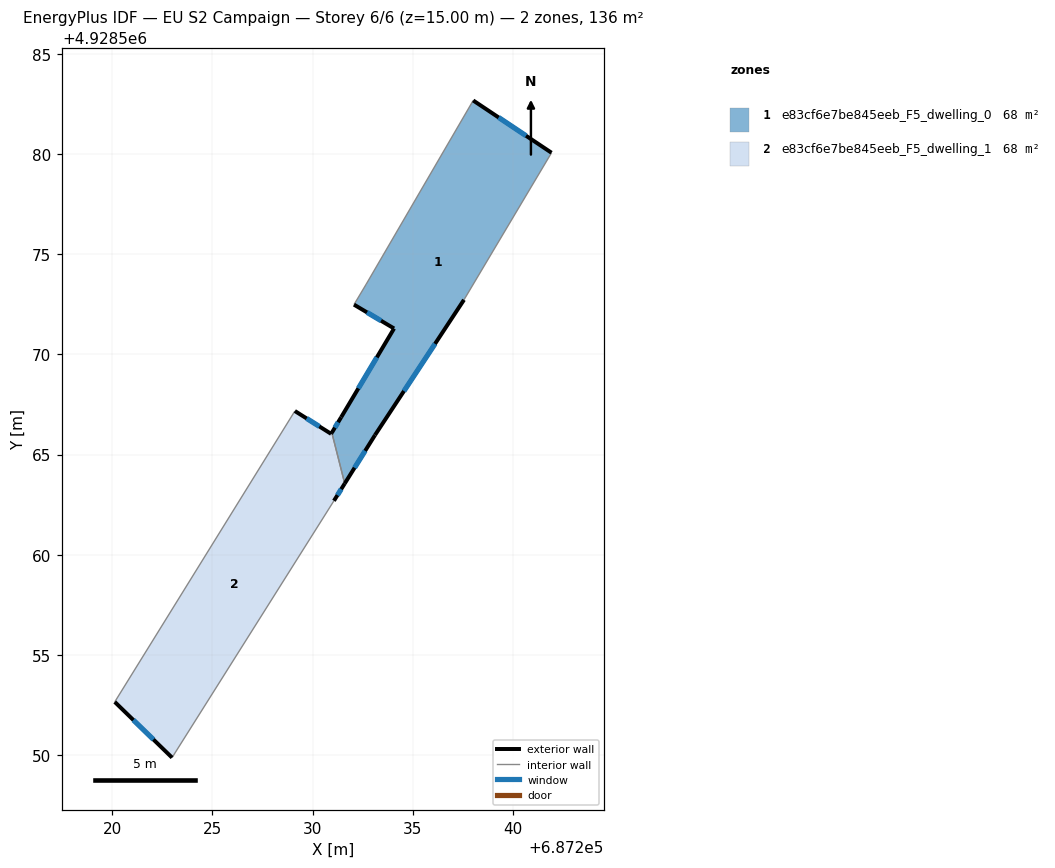
=== STOREY PLAN SPEC (per zone: floor XY polygon, exterior-wall plan segments, windows/doors) ===
zone 1: e83cf6e7be845eeb_F5_dwelling_0  (67.8 m²)
  floor: (687241.93, 4928580.07) (687237.56, 4928572.72) (687233.12, 4928565.97) (687231.61, 4928563.56) (687230.96, 4928566.09) (687231.43, 4928566.87) (687234.07, 4928571.29) (687232.07, 4928572.49) (687232.68, 4928573.50) (687238.02, 4928582.67)
  exterior wall: (687241.93, 4928580.07) – (687238.02, 4928582.67)  [4.7 m]
    window: (687240.66, 4928580.91) – (687239.29, 4928581.83)  [1.7 m²]
  exterior wall: (687233.12, 4928565.97) – (687237.56, 4928572.72)  [8.1 m]
    window: (687234.56, 4928568.17) – (687236.12, 4928570.53)  [3.0 m²]
  exterior wall: (687231.61, 4928563.56) – (687233.12, 4928565.97)  [2.9 m]
    window: (687232.10, 4928564.34) – (687232.63, 4928565.19)  [1.0 m²]
  exterior wall: (687231.43, 4928566.87) – (687230.96, 4928566.09)  [0.9 m]
    window: (687231.28, 4928566.61) – (687231.12, 4928566.34)  [0.3 m²]
  exterior wall: (687234.07, 4928571.29) – (687231.43, 4928566.87)  [5.2 m]
    window: (687233.21, 4928569.85) – (687232.29, 4928568.31)  [1.9 m²]
  exterior wall: (687232.07, 4928572.49) – (687234.07, 4928571.29)  [2.3 m]
    window: (687232.72, 4928572.10) – (687233.42, 4928571.68)  [0.9 m²]
  interior walls: 4
zone 2: e83cf6e7be845eeb_F5_dwelling_1  (67.8 m²)
  floor: (687230.96, 4928566.09) (687231.61, 4928563.56) (687231.07, 4928562.70) (687222.99, 4928549.88) (687220.13, 4928552.66) (687229.12, 4928567.17) (687230.93, 4928566.04)
  exterior wall: (687220.13, 4928552.66) – (687222.99, 4928549.88)  [4.0 m]
    window: (687221.06, 4928551.75) – (687222.06, 4928550.78)  [1.5 m²]
  exterior wall: (687230.93, 4928566.04) – (687229.12, 4928567.17)  [2.1 m]
    window: (687230.34, 4928566.41) – (687229.71, 4928566.80)  [0.8 m²]
  exterior wall: (687230.96, 4928566.09) – (687230.93, 4928566.04)  [0.1 m]
  exterior wall: (687231.07, 4928562.70) – (687231.61, 4928563.56)  [1.0 m]
    window: (687231.24, 4928562.98) – (687231.43, 4928563.28)  [0.4 m²]
  interior walls: 3

=== DERIVED (storey summary) ===
Building: EU S2 Campaign
Storey: 6 of 6  (floor level z = 15.00 m)
Storey gross floor area: 135.6 m²
Zones on this storey: 2
  - e83cf6e7be845eeb_F5_dwelling_0: floor 67.8 m²; exterior wall 24.0 m (72.1 m²); 6 window(s) 8.8 m²; WWR 12.2%
  - e83cf6e7be845eeb_F5_dwelling_1: floor 67.8 m²; exterior wall 7.2 m (21.6 m²); 3 window(s) 2.6 m²; WWR 12.1%
Zone adjacency (shared interzone walls):
  - e83cf6e7be845eeb_F5_dwelling_0 ↔ e83cf6e7be845eeb_F5_dwelling_1